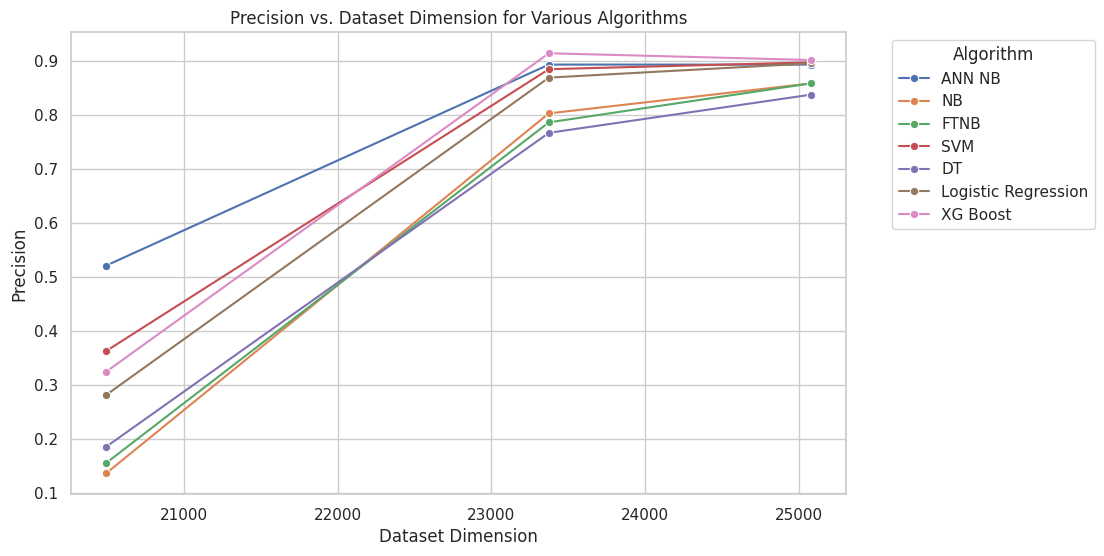

Generate this figure with matplotlib:
import pandas as pd
import matplotlib.pyplot as plt
import seaborn as sns
plt.rcParams['pdf.fonttype'] = 42
plt.rcParams['ps.fonttype'] = 42
# plt.rcParams['text.usetex'] = True
# Create a dictionary with the dataset dimensions and corresponding precisions
data = {
    "Algorithm": [
        "ANN NB", "NB", "FTNB", "SVM", "DT", "Logistic Regression", "XG Boost",
        "ANN NB", "NB", "FTNB", "SVM", "DT", "Logistic Regression", "XG Boost",
        "ANN NB", "NB", "FTNB", "SVM", "DT", "Logistic Regression", "XG Boost"
    ],
    "Precision": [
        0.8936, 0.8588, 0.8588, 0.8977, 0.8379, 0.8959, 0.9021,  # Dataset 1
        0.5217, 0.1373, 0.1563, 0.3636, 0.1864, 0.2823, 0.3253,  # Dataset 2
        0.8936, 0.8033, 0.7867, 0.8851, 0.7673, 0.8695, 0.9146   # Dataset 3
    ],
    "Dataset Dimension": [
        25079, 25079, 25079, 25079, 25079, 25079, 25079,  # Dataset 1
        20495, 20495, 20495, 20495, 20495, 20495, 20495,  # Dataset 2
        23375, 23375, 23375, 23375, 23375, 23375, 23375   # Dataset 3
    ]
}

# Convert to DataFrame
df = pd.DataFrame(data)

# Set style
sns.set(style="whitegrid")

# Create the plot
plt.figure(figsize=(10, 6))
sns.lineplot(data=df, x='Dataset Dimension', y='Precision', hue='Algorithm', marker='o')

# Adding titles and labels
plt.title('Precision vs. Dataset Dimension for Various Algorithms')
plt.xlabel('Dataset Dimension')
plt.ylabel('Precision')
plt.legend(title='Algorithm', bbox_to_anchor=(1.05, 1), loc='upper left')

plt.savefig('Precision_vs_Dimension.pdf', format='pdf', dpi=300, bbox_inches='tight')

# Show the plot
plt.show()
